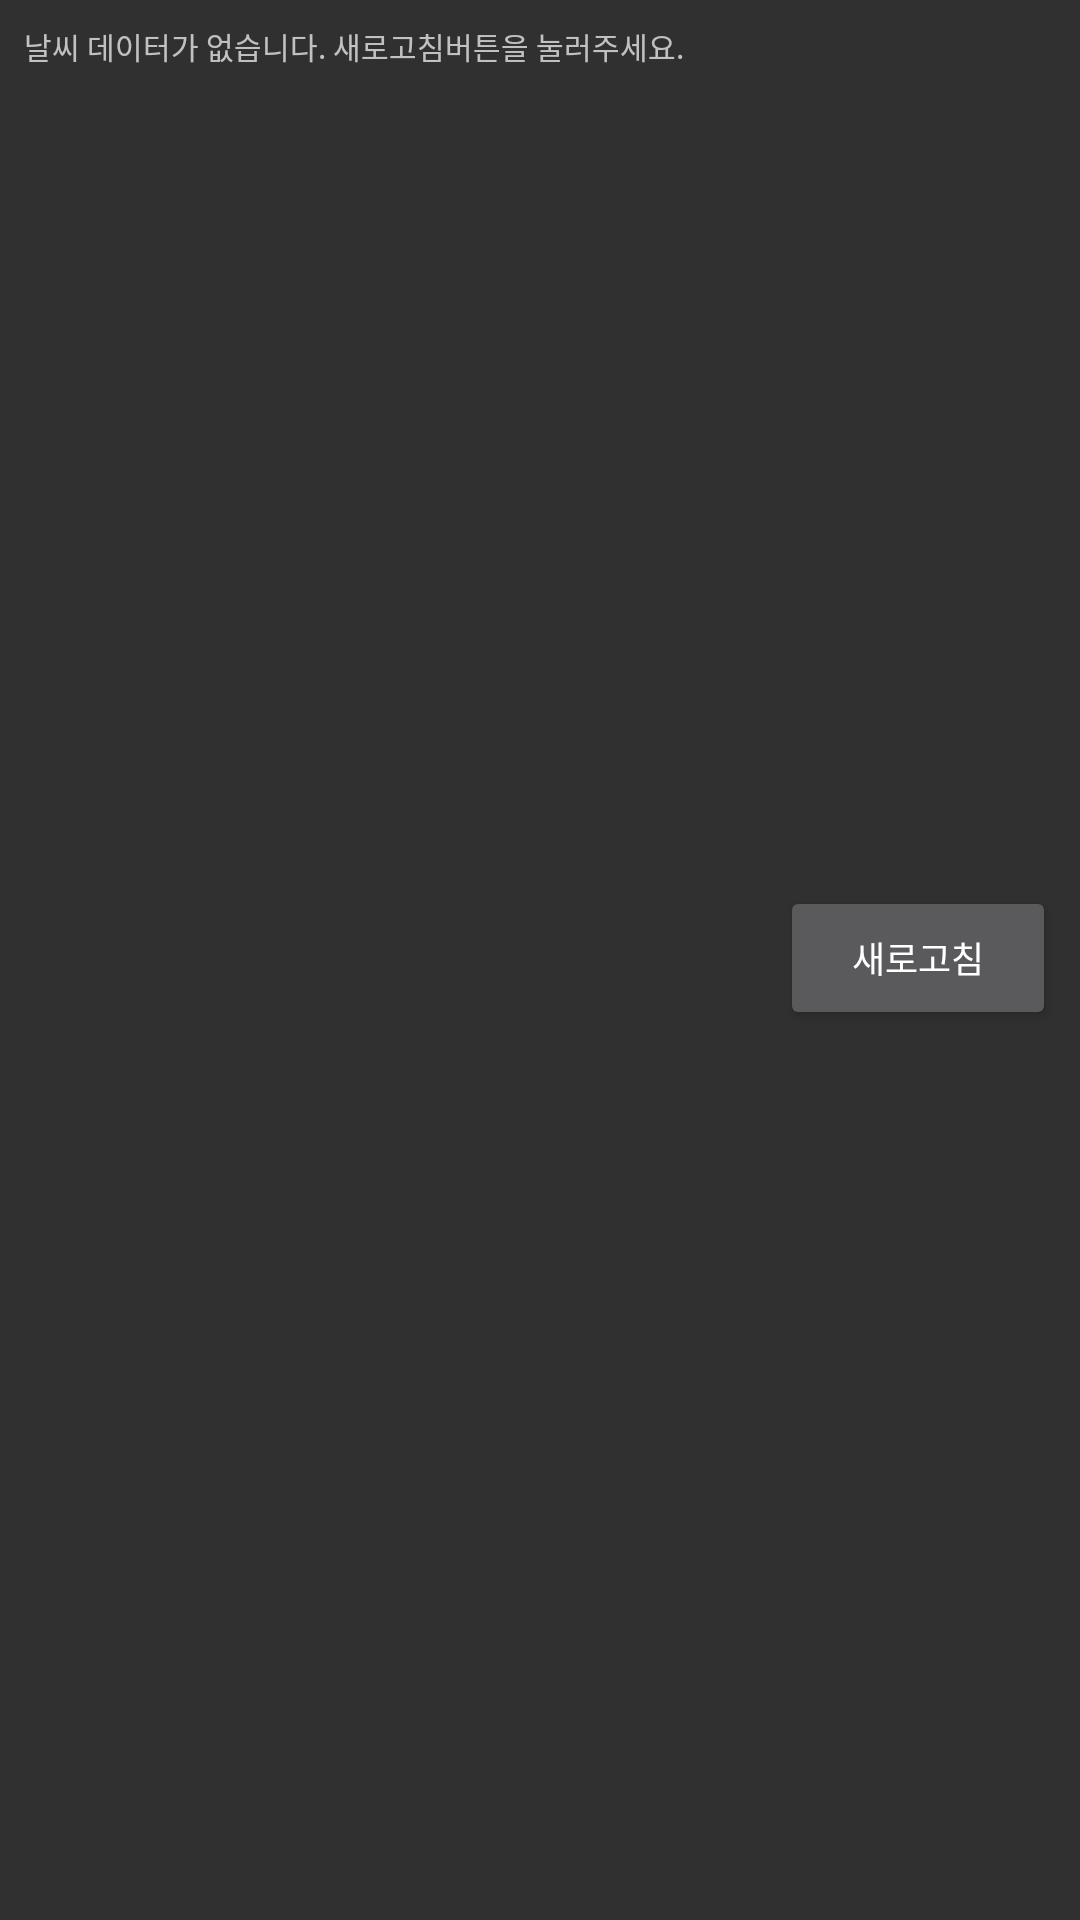

Reconstruct the res/layout file that produces this screen, plus the resources it refers to.
<!-- AndroidManifest.xml: application theme AppTheme -->
<!-- res/layout/air.xml -->
<?xml version="1.0" encoding="utf-8"?>
<android.support.constraint.ConstraintLayout xmlns:android="http://schemas.android.com/apk/res/android"
    xmlns:app="http://schemas.android.com/apk/res-auto"
    android:layout_width="match_parent"
    android:layout_height="match_parent">

    <TextView
        android:id="@+id/airView"
        android:layout_width="0dp"
        android:layout_height="0dp"
        android:layout_marginBottom="8dp"
        android:layout_marginEnd="8dp"
        android:layout_marginStart="8dp"
        android:layout_marginTop="8dp"
        android:text="날씨 데이터가 없습니다. 새로고침버튼을 눌러주세요."
        android:textSize="10sp"
        app:layout_constraintBottom_toBottomOf="parent"
        app:layout_constraintEnd_toStartOf="@+id/guideline"
        app:layout_constraintStart_toStartOf="parent"
        app:layout_constraintTop_toTopOf="parent" />

    <Button
        android:id="@+id/button"
        android:layout_width="0dp"
        android:layout_height="wrap_content"
        android:layout_marginBottom="8dp"
        android:layout_marginEnd="8dp"
        android:layout_marginStart="8dp"
        android:layout_marginTop="8dp"
        android:text="새로고침"
        android:textSize="12sp"
        app:layout_constraintBottom_toBottomOf="parent"
        app:layout_constraintEnd_toEndOf="parent"
        app:layout_constraintHorizontal_bias="0.0"
        app:layout_constraintStart_toStartOf="@+id/guideline"
        app:layout_constraintTop_toTopOf="parent"
        app:layout_constraintVertical_bias="0.499" />

    <android.support.constraint.Guideline
        android:id="@+id/guideline"
        android:layout_width="wrap_content"
        android:layout_height="wrap_content"
        android:orientation="vertical"
        app:layout_constraintGuide_percent="0.7" />

</android.support.constraint.ConstraintLayout>
<!-- resources referenced by this layout -->
<resources>
  <style name="AppTheme" parent="Theme.AppCompat.NoActionBar">
          
          <item name="colorPrimary">@color/colorPrimary</item>
          <item name="colorPrimaryDark">@color/colorPrimaryDark</item>
          <item name="colorAccent">@color/colorAccent</item>
      </style>
  <!-- not gathered from this repository: default colours our renderer supplied (Android Studio template values) -->
  <color name="colorPrimary">#FF6200EE</color>
  <color name="colorPrimaryDark">#FF3700B3</color>
  <color name="colorAccent">#FF03DAC5</color>
</resources>
